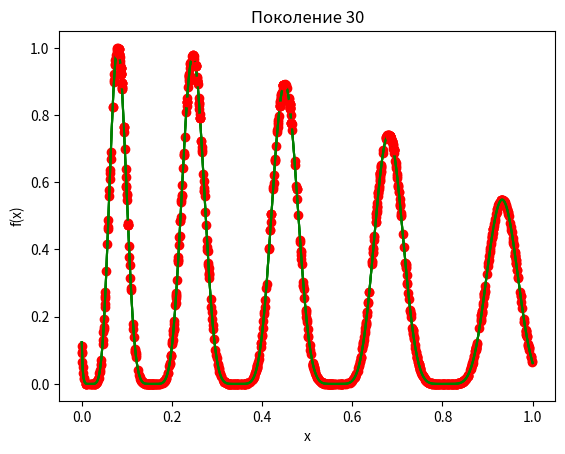

Reproduce this figure in Python.
import numpy as np
import random, time
import matplotlib.pyplot as plt
from math import exp, log10, sin, pi


class Individual:
    def __init__(self, newChromosome):
        self.chromosome = newChromosome

    def getChromosome(self):
        return self.chromosome

    def setChromosome(self, value):
        self.chromosome = value

def f(x):
    return (exp(-2 * log10(2) * ((x - .08) / .854) ** 2)) * sin(5 * pi * (x ** (3/4) - .05)) ** 6


def FitnessFunction(population):
    populationUpdate = []
    for elem in population:
        populationUpdate.append(f(elem.getChromosome()))
    sumF = 0

    # расчет Fsum
    for elem in populationUpdate:
        sumF += elem
    pValue = []
    for elem in populationUpdate:
        pValue.append(elem / sumF)
    return pValue

def crossover(parent1, parent2):
    # плоский кроссовер
    c1, c2 = parent1.getChromosome(), parent2.getChromosome()
    H1 = Individual(random.uniform(c1, c2))
    return H1


def euclidean_distance(x, y):
    p = x.getChromosome()
    q = y.getChromosome()
    return np.sum(np.square(p - q))


def plot(population, pok):
    fvalue = []
    for i in population:
        fvalue.append(f(i.getChromosome()))

    x = np.linspace(0, 1, 500)
    y = [f(i) for i in x]
    x_population = [i.getChromosome() for i in population]
    y_population = [f(i) for i in x_population]

    plt.plot(x, y, 'g')
    plt.plot(x_population, y_population, 'ro')
    title = "Поколение " + str(pok)
    plt.title(title)
    plt.xlabel('x')
    plt.ylabel('f(x)')
    plt.show()


def GeneticAlgorithm(numPopulation, maxTime):
    population = []
    pok = 1
    M = numPopulation // 10
    Cf = 3
    # генерация начальной популяции
    for i in range(numPopulation):
        x = random.uniform(0, 1)
        population.append(Individual(x))

    fvalue = []
    for i in population:
        fvalue.append(f(i.getChromosome()))
    flag = False

    plot(population, 1)

    while not flag:
        pvalue = FitnessFunction(population)

        # отбор родителей
        parents = random.choices(population, weights=pvalue, cum_weights=None, k=M)

        # кроссовер
        childs = []
        for i in range(M):
            parent1, parent2 = random.sample(parents, k=2)
            child = crossover(parent1, parent2)
            childs.append(child)

        # оператор мутации над потомками
        for i in range(len(childs)):
            childs.pop(i)
            temp = random.uniform(0, 1)
            childs.insert(i, Individual(temp))

        # случайный выбор Cf родителей
        parents_cf = random.sample(parents, k=Cf)
        parents = list(set(parents) - set(parents_cf))

        # уплотнение с ограниченным турниром
        for i in range(M):
            temp = []
            idx = [i for i in range(Cf)]
            for j in range(Cf):
                temp.append(euclidean_distance(parents_cf[j], childs[i]))
            ans = sorted(zip(temp, idx), key=lambda elem: elem[0])
            id = ans[0][1]
            pmin = parents_cf[id]
            if FitnessFunction([childs[i]])[0] > FitnessFunction([pmin])[0]:
                parents_cf[id] = childs[i]

        population = parents + parents_cf

        pok += 1
        if flag or pok % 10 == 0:
            plot(population, pok)

        if pok == maxTime:
            flag = True


if __name__ == '__main__':
    GeneticAlgorithm(1000, 30)

